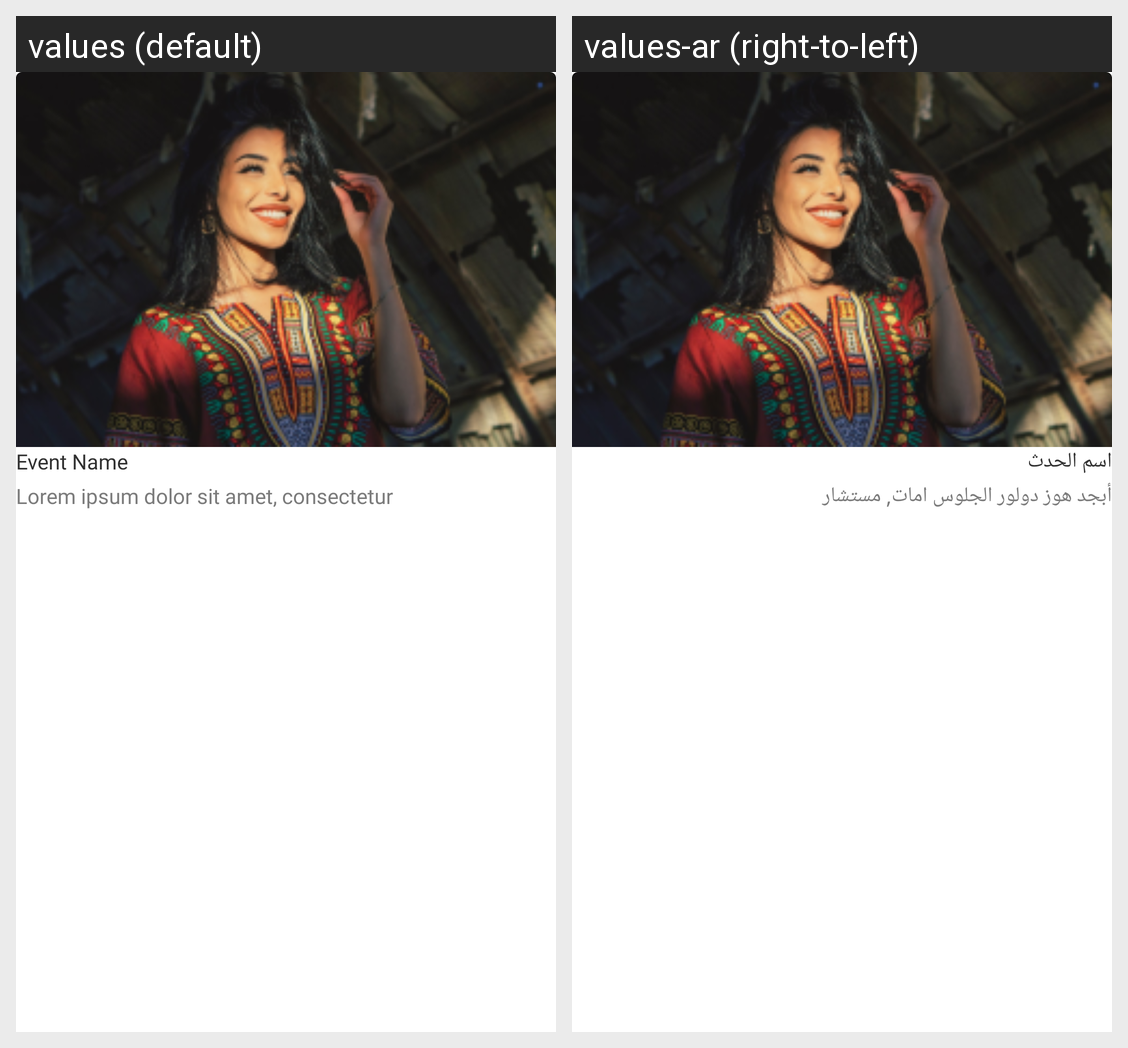

Translations of the strings shown on this Android screen, per locale in the grid:
Android screen res/layout/list_event_see_all_items.xml rendered under 2 locales, left to right: values (default), values-ar (right-to-left). Device: Nexus 5 (rendered at 1080×1920; each locale shown at half size, 540×960, under a caption strip naming it); theme Theme.PropertyUser.NoActionBar.
Strings drawn on this screen, with the default value and each locale's value (text and hints the layout hard-codes, and strings that could not be matched under every locale, appear in the picture but are not listed):

tvEventName
  values: Event Name
  values-ar: اسم الحدث

tvEventDescription
  values: Lorem ipsum dolor sit amet, consectetur
  values-ar: أبجد هوز دولور الجلوس امات, مستشار
